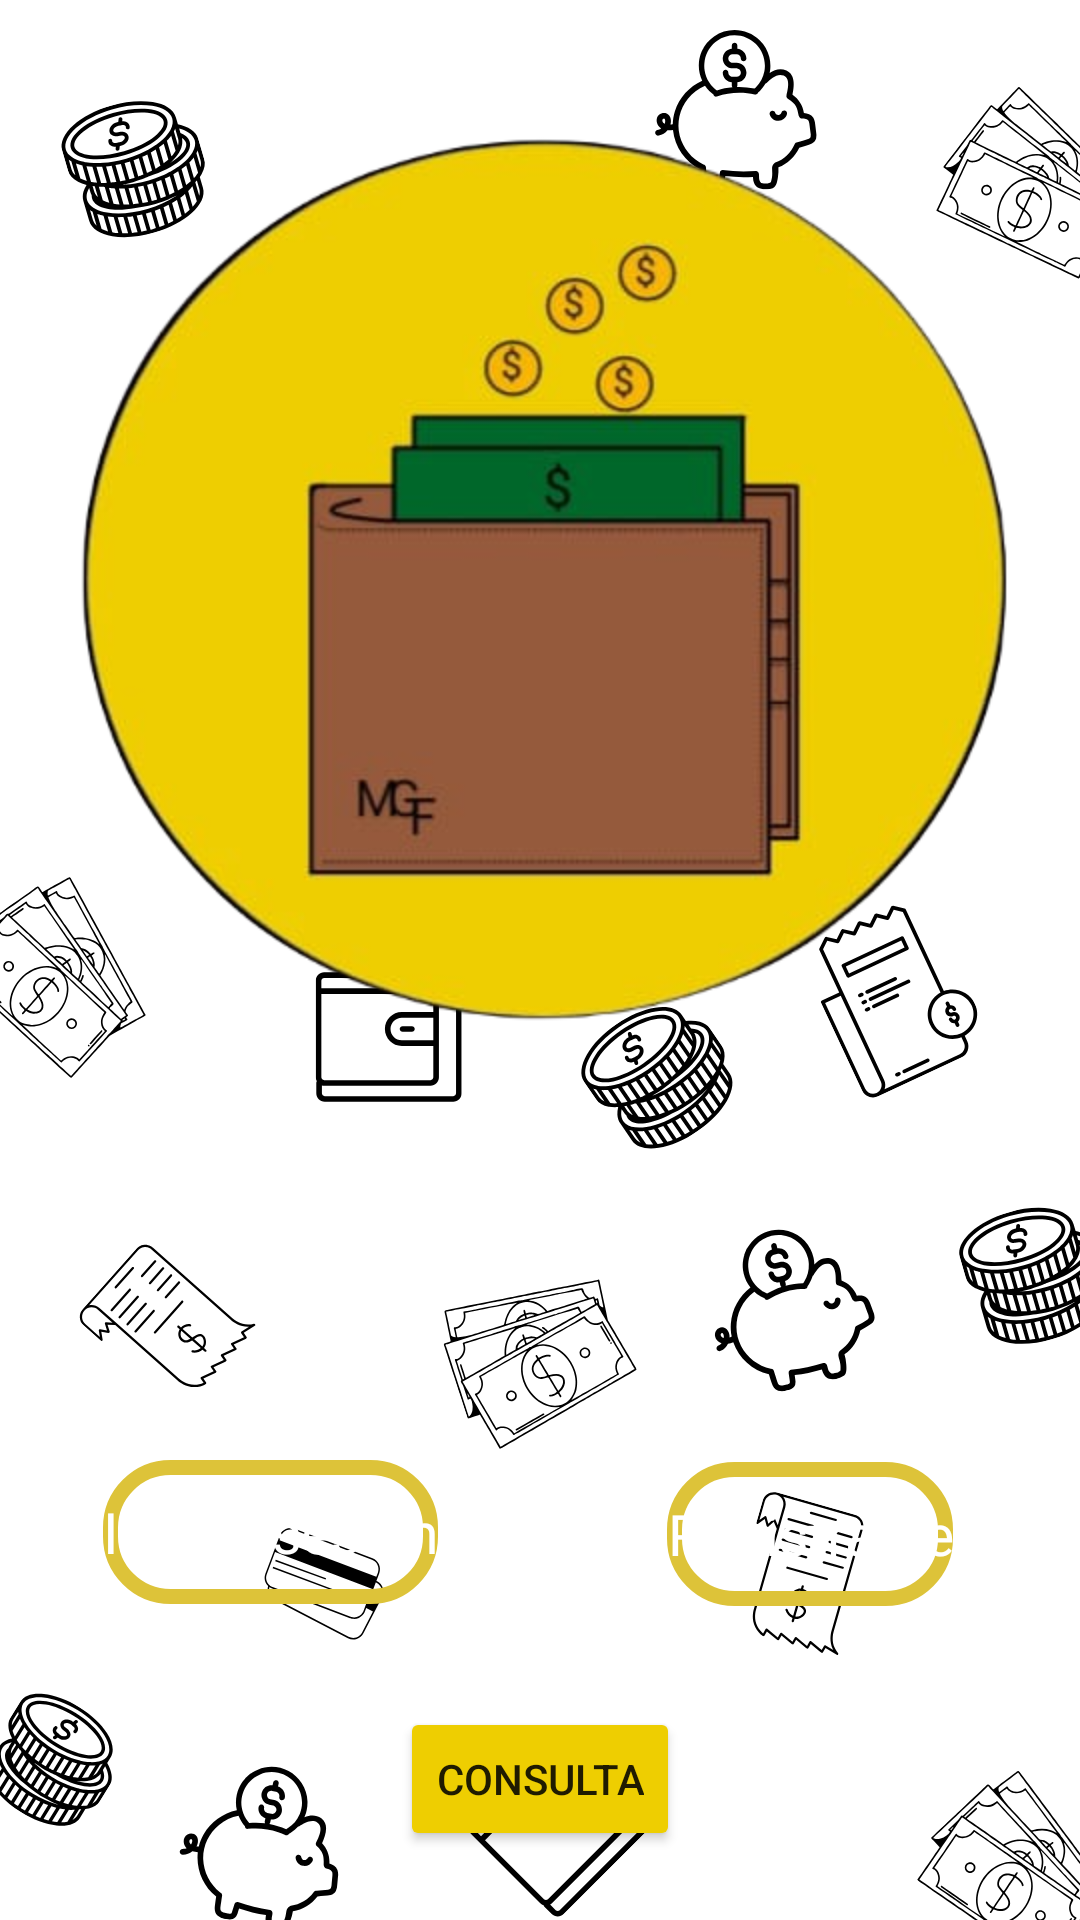

Write the Android layout XML for this screen, with the resource values it uses.
<!-- AndroidManifest.xml: application theme Theme.AppMiGesFin -->
<!-- res/layout/activity_inicial.xml -->
<?xml version="1.0" encoding="utf-8"?>
<androidx.constraintlayout.widget.ConstraintLayout xmlns:android="http://schemas.android.com/apk/res/android"
    xmlns:app="http://schemas.android.com/apk/res-auto"
    xmlns:tools="http://schemas.android.com/tools"
    android:layout_width="match_parent"
    android:layout_height="match_parent"
    android:background="@mipmap/amorpropio"
    tools:context=".Inicial">


    <androidx.constraintlayout.widget.Guideline
        android:id="@+id/guideline2"
        android:layout_width="wrap_content"
        android:layout_height="wrap_content"
        android:orientation="horizontal"
        app:layout_constraintGuide_percent="0.5978756" />

    <androidx.constraintlayout.widget.Guideline
        android:id="@+id/guideline3"
        android:layout_width="wrap_content"
        android:layout_height="wrap_content"
        android:orientation="vertical"
        app:layout_constraintGuide_percent="0.5" />

    <Button
        android:id="@+id/btIniciar"
        android:layout_width="wrap_content"
        android:layout_height="wrap_content"
        android:text="Iniciar sesión"
        style="@style/Theme.AppMiGesFin.Button"
        android:textSize="19dp"
        app:layout_constraintBottom_toBottomOf="parent"
        app:layout_constraintEnd_toStartOf="@+id/guideline3"
        app:layout_constraintStart_toStartOf="parent"
        app:layout_constraintTop_toTopOf="@+id/guideline2"
        app:layout_constraintVertical_bias="0.497" />

    <Button
        android:id="@+id/btRegistro"
        android:layout_width="wrap_content"
        android:layout_height="wrap_content"
        android:text="Registrarse"
        style="@style/Theme.AppMiGesFin.Button"
        android:textSize="19dp"
        app:layout_constraintBottom_toBottomOf="parent"
        app:layout_constraintEnd_toEndOf="parent"
        app:layout_constraintStart_toStartOf="@+id/guideline3"
        app:layout_constraintTop_toTopOf="@+id/guideline2" />

    <ImageView
        android:id="@+id/imageView"
        android:layout_width="wrap_content"
        android:layout_height="wrap_content"
        app:layout_constraintBottom_toTopOf="@+id/guideline2"
        app:layout_constraintEnd_toEndOf="parent"
        app:layout_constraintStart_toStartOf="parent"
        app:layout_constraintTop_toTopOf="parent"
        app:srcCompat="@mipmap/logo" />

    <androidx.constraintlayout.widget.Guideline
        android:id="@+id/guideline"
        android:layout_width="wrap_content"
        android:layout_height="wrap_content"
        android:orientation="horizontal"
        app:layout_constraintGuide_percent="0.8528073" />

    <Button
        android:id="@+id/btnConsulta"
        android:layout_width="wrap_content"
        android:layout_height="wrap_content"
        android:text="Consulta"
        android:backgroundTint="#eece01"
        app:layout_constraintBottom_toBottomOf="parent"
        app:layout_constraintEnd_toEndOf="parent"
        app:layout_constraintStart_toStartOf="parent"
        app:layout_constraintTop_toTopOf="@+id/guideline" />


</androidx.constraintlayout.widget.ConstraintLayout>
<!-- resources referenced by this layout -->
<resources>
  <!-- mipmap amorpropio: png bitmap (mipmap-hdpi, 364976 bytes) -->
  <!-- mipmap logo: png bitmap (mipmap-hdpi, 111778 bytes) -->
  <style name="Theme.AppMiGesFin.Button" parent="Theme.AppCompat.Light.NoActionBar">
          <item name="android:background">@drawable/btncolor</item>
          <item name="android:textColor">#ffffff</item>
      </style>
  <style name="Theme.AppMiGesFin" parent="Theme.MaterialComponents.DayNight.NoActionBar">
          
          <item name="colorPrimary">@color/amarillo</item>
          <item name="colorPrimaryVariant">@color/purple_700</item>
          <item name="colorOnPrimary">@color/white</item>
          
          <item name="colorSecondary">@color/black</item>
          <item name="colorSecondaryVariant">@color/teal_700</item>
          <item name="colorOnSecondary">@color/black</item>
          
          <item name="android:statusBarColor">?attr/colorPrimaryVariant</item>
          
      </style>
  <!-- drawable btncolor (drawable) -->
  <?xml version="1.0" encoding="utf-8"?>
  <shape
      xmlns:android="http://schemas.android.com/apk/res/android"
      android:shape="rectangle">
      <stroke
          android:color="@color/amarillo"
          android:width="5dp"/>
      <corners
          android:radius="20dp"/>
  
  </shape>
  <color name="amarillo">#ddc339</color>
  <color name="purple_700">#FF3700B3</color>
  <color name="white">#FFFFFFFF</color>
  <color name="black">#FF000000</color>
  <color name="teal_700">#FF018786</color>
</resources>
